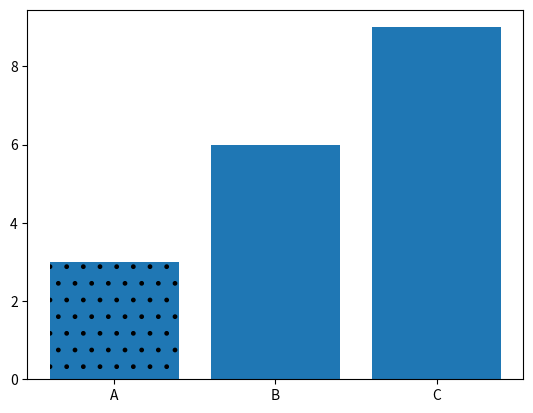

Source code (Python):
#### Bar Chart
import matplotlib.pyplot as plt

a = ['A', 'B', 'C']
b = [3,6,9]

bars = plt.bar(a, b)
bars[0].set_hatch('.')
plt.show()